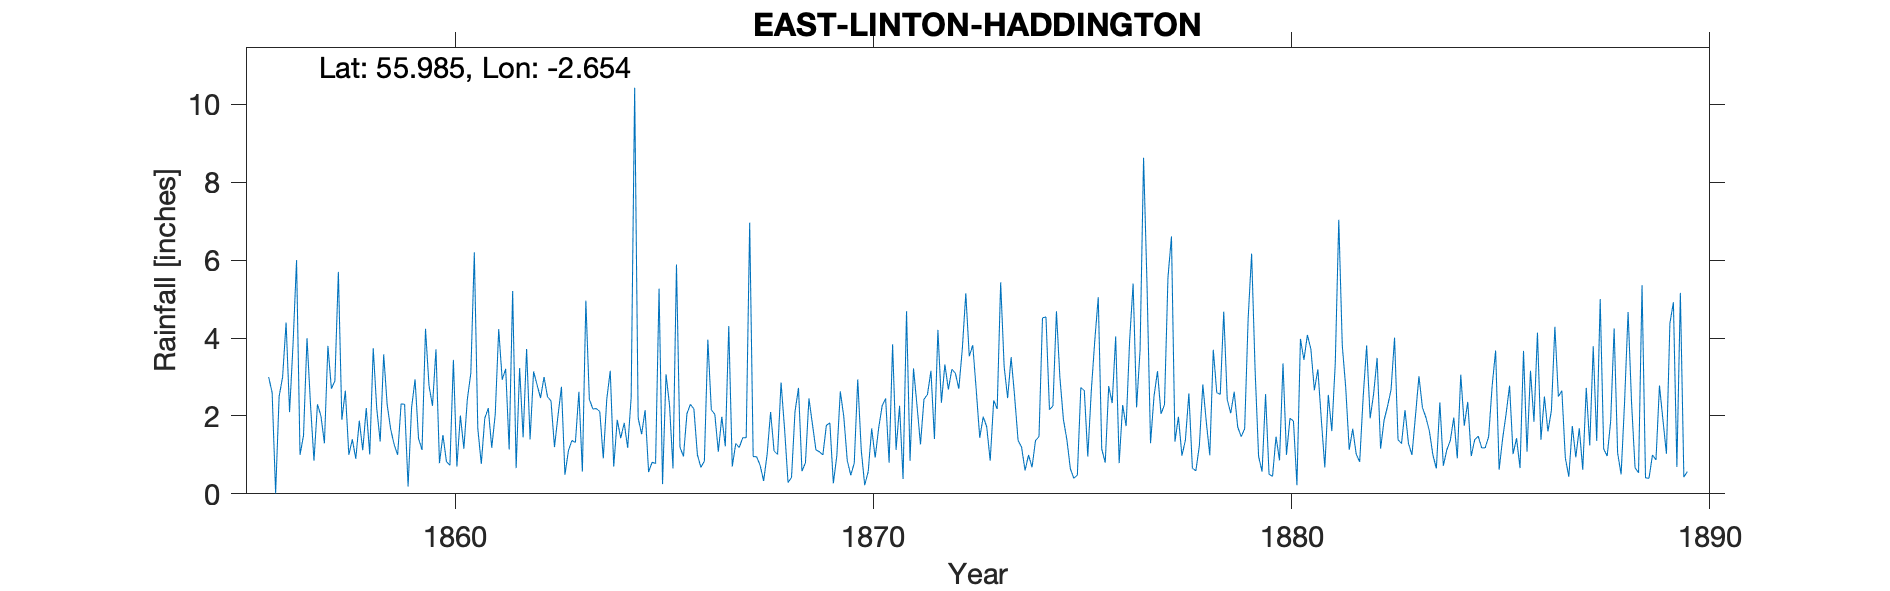

The data file committed next to this chart (first rows):
EAST LINTON HADDINGTON, , , , , , , , , , , , , , , , , , , , , , , 
Grid ref, NT593771, Long, -2.654, Lat, 55.99, Elevation, 90, ft, , , , , , , , , , , , , , , 
Station no, RR1644, , , , , , , , , , , , , , , , , , , , , , 
, 1850, 1851, 1852, 1853, 1854, 1855, 1856, 1857, 1858, 1859, 1860, 1861, 1862, 1863, 1864, 1865, 1866, 1867, 1868, 1869, 1870, 1871, 1872
January, , , , , , , 3, 2.3, 1.4, 1.27, 3.71, 1.68, 3.23, 2.75, 0.91, 2.15, 2.06, 4.31, 2.1, 1.79, 0.79, 1.13, 4.21
February, , , , , , , 2.6, 0.85, 0.9, 1, 0.79, 0.77, 1.45, 0.49, 2.43, 0.56, 2.3, 0.7, 1.1, 1.13, 2.94, 2.26, 2.34
March, , , , , , , 0.01, 2.3, 1.88, 2.31, 1.51, 1.94, 3.72, 1.11, 3.16, 0.81, 2.18, 1.29, 1.01, 1.08, 1.13, 0.38, 3.32
April, , , , , , , 2.5, 2, 1.12, 2.3, 0.83, 2.2, 1.4, 1.37, 0.7, 0.78, 1, 1.19, 2.86, 1, 0.22, 4.69, 2.68
May, , , , , , , 3, 1.3, 2.2, 0.19, 0.73, 1.18, 3.14, 1.32, 1.9, 5.27, 0.68, 1.44, 1.68, 1.76, 0.57, 0.85, 3.2
June, , , , , , , 4.4, 3.8, 1.01, 2.21, 3.44, 2.04, 2.8, 2.62, 1.43, 0.25, 0.84, 1.44, 0.29, 1.82, 1.68, 3.22, 3.1
July, , , , , , , 2.1, 2.7, 3.74, 2.94, 0.7, 4.23, 2.46, 0.57, 1.82, 3.07, 3.96, 6.96, 0.42, 0.27, 0.93, 2.27, 2.7
August, , , , , , , 3.85, 2.9, 2.2, 1.42, 2.01, 2.93, 3, 4.96, 1.18, 2.28, 2.16, 0.96, 2.11, 0.98, 1.69, 1.27, 3.72
September, , , , , , , 6, 5.7, 1.34, 1.13, 1.16, 3.21, 2.49, 2.43, 2.48, 0.65, 2.04, 0.95, 2.72, 2.63, 2.26, 2.43, 5.15
October, , , , , , , 1, 1.9, 3.58, 4.24, 2.43, 1.14, 2.39, 2.18, 10.43, 5.89, 1.08, 0.73, 0.58, 1.98, 2.45, 2.55, 3.53
November, , , , , , , 1.5, 2.65, 2.29, 2.78, 3.1, 5.21, 1.2, 2.19, 1.95, 1.2, 1.98, 0.33, 0.8, 0.85, 0.8, 3.16, 3.82
December, , , , , , , 4, 1, 1.66, 2.26, 6.2, 0.66, 2, 2.11, 1.53, 0.96, 1.22, 1.01, 2.45, 0.48, 3.84, 1.41, 2.66
Total, , , , , , , 33.96, 29.4, 23.32, 24.05, 26.61, 27.19, 29.28, 24.1, 29.92, 23.87, 21.5, 21.31, 18.12, 15.77, 19.3, 25.62, 40.43
1865 Total=23.87, , , , , , , , , , , , , , , , , , , , , , , 
